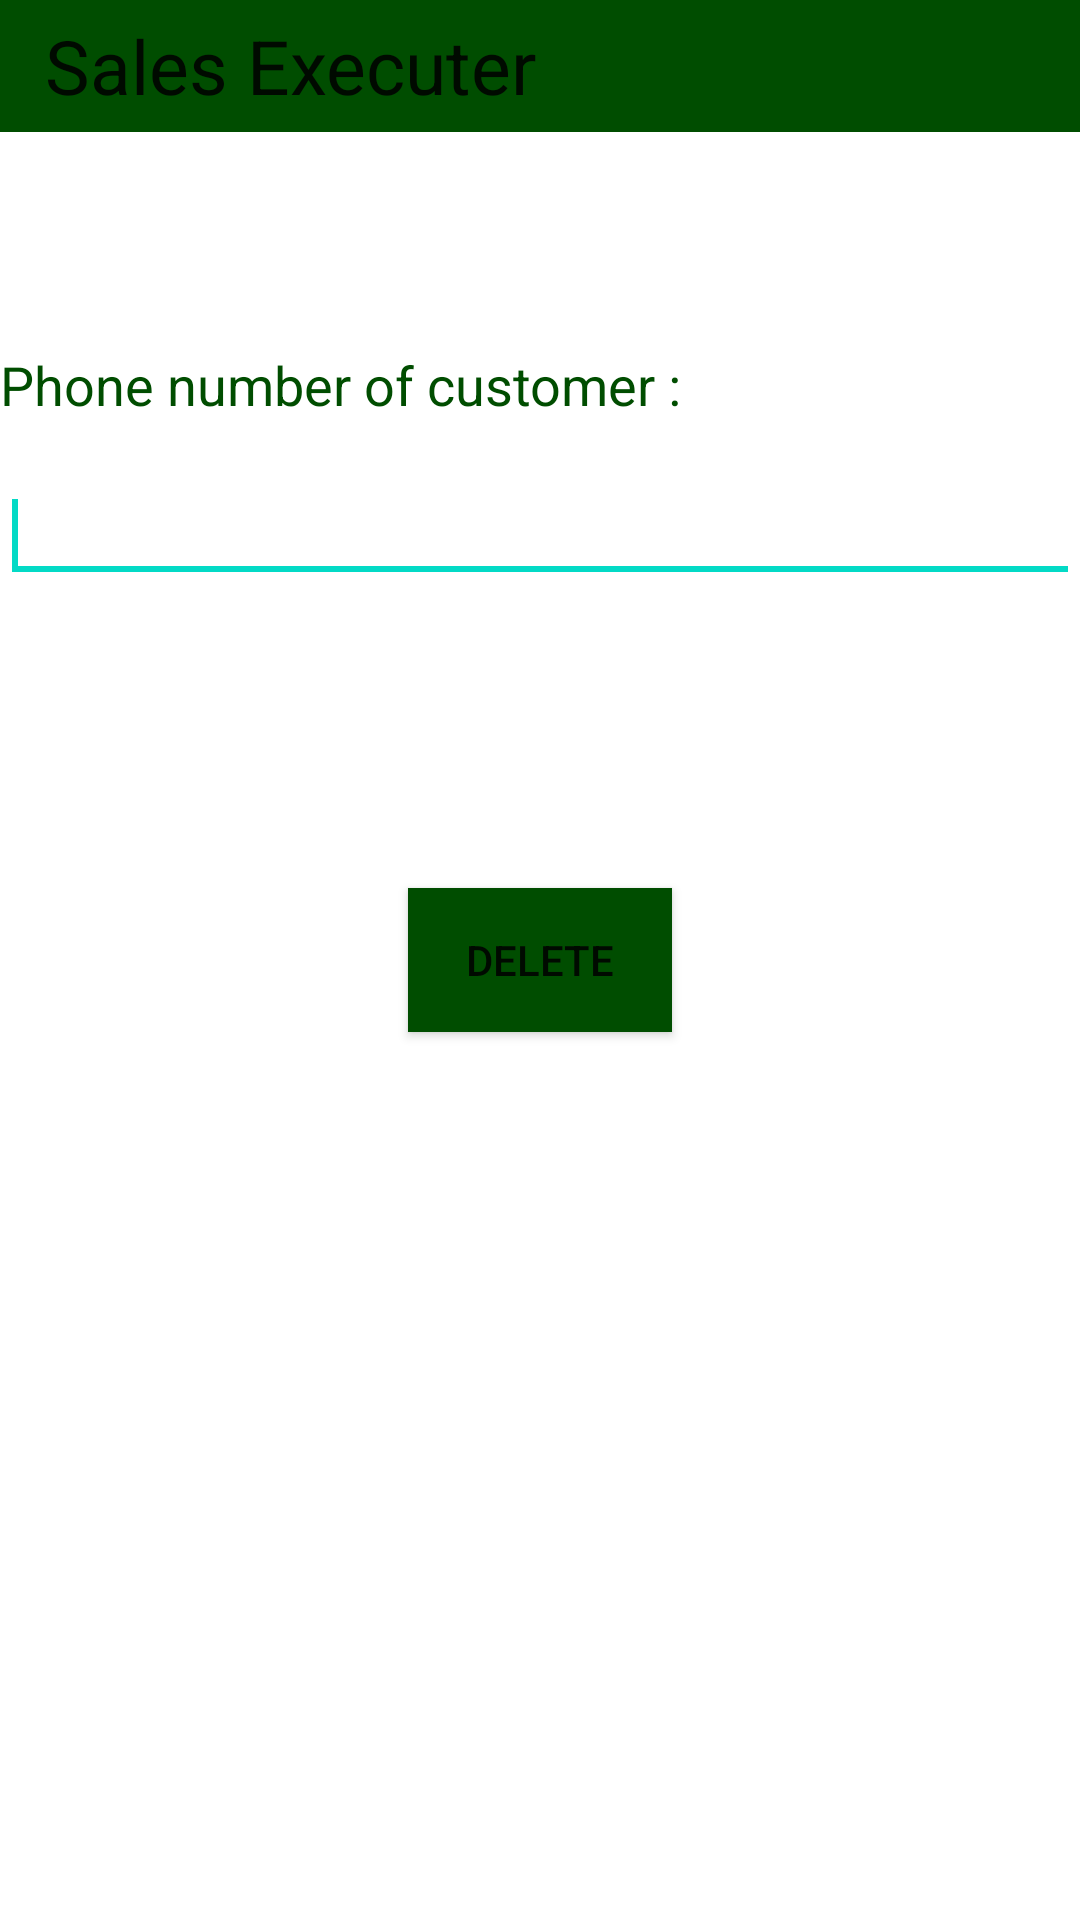

Layout XML and referenced resources for this Android screen:
<!-- AndroidManifest.xml: fallback theme Theme.MaterialComponents.DayNight.NoActionBar -->
<!-- res/layout/delete1.xml -->
<?xml version="1.0" encoding="utf-8"?>

<RelativeLayout xmlns:android="http://schemas.android.com/apk/res/android"
    android:layout_width="match_parent"
    android:layout_height="match_parent"
    android:orientation="vertical"
    android:background="#FFFFFF" >
    
	<LinearLayout
        android:id="@+id/linearLayout1"
        android:layout_width="fill_parent"
        android:layout_height="44dp"
        android:background="#004d00"
        android:orientation="horizontal" >

        <TextView
            android:id="@+id/textView1"
            android:layout_width="wrap_content"
            android:layout_height="wrap_content"
            android:text="Sales Executer"
            android:paddingTop="5dp"
            android:paddingLeft="15dp"
            android:textAppearance="?android:attr/textAppearanceLarge"
            android:textSize="25dp" />
        </LinearLayout>

	<TextView
	    android:id="@+id/ph"
	    android:layout_width="wrap_content"
	    android:layout_height="wrap_content"
	    android:layout_alignParentLeft="true"
	    android:layout_below="@+id/linearLayout1"
	    android:layout_marginTop="72dp"
	    android:text="Phone number of customer : "
	    android:textAppearance="?android:attr/textAppearanceMedium"
	    android:textColor="@color/green" />

	<EditText
	    android:id="@+id/ed1"
	    android:layout_width="wrap_content"
	    android:layout_height="wrap_content"
	    android:layout_alignParentLeft="true"
	    android:layout_alignParentRight="true"
	    android:layout_below="@+id/ph"
	    android:layout_marginTop="16dp"
	    android:inputType="number" 
	    android:textColor="@color/green"/>
	<requestFocus />

	<Button
	    android:id="@+id/d"
	    android:layout_width="wrap_content"
	    android:layout_height="wrap_content"
	    android:layout_centerHorizontal="true"
	    android:layout_centerVertical="true"
	    android:background="@color/green"
	    android:text="  Delete  " />
    
</RelativeLayout>
<!-- resources referenced by this layout -->
<resources>
  <color name="green">#004d00</color>
</resources>
